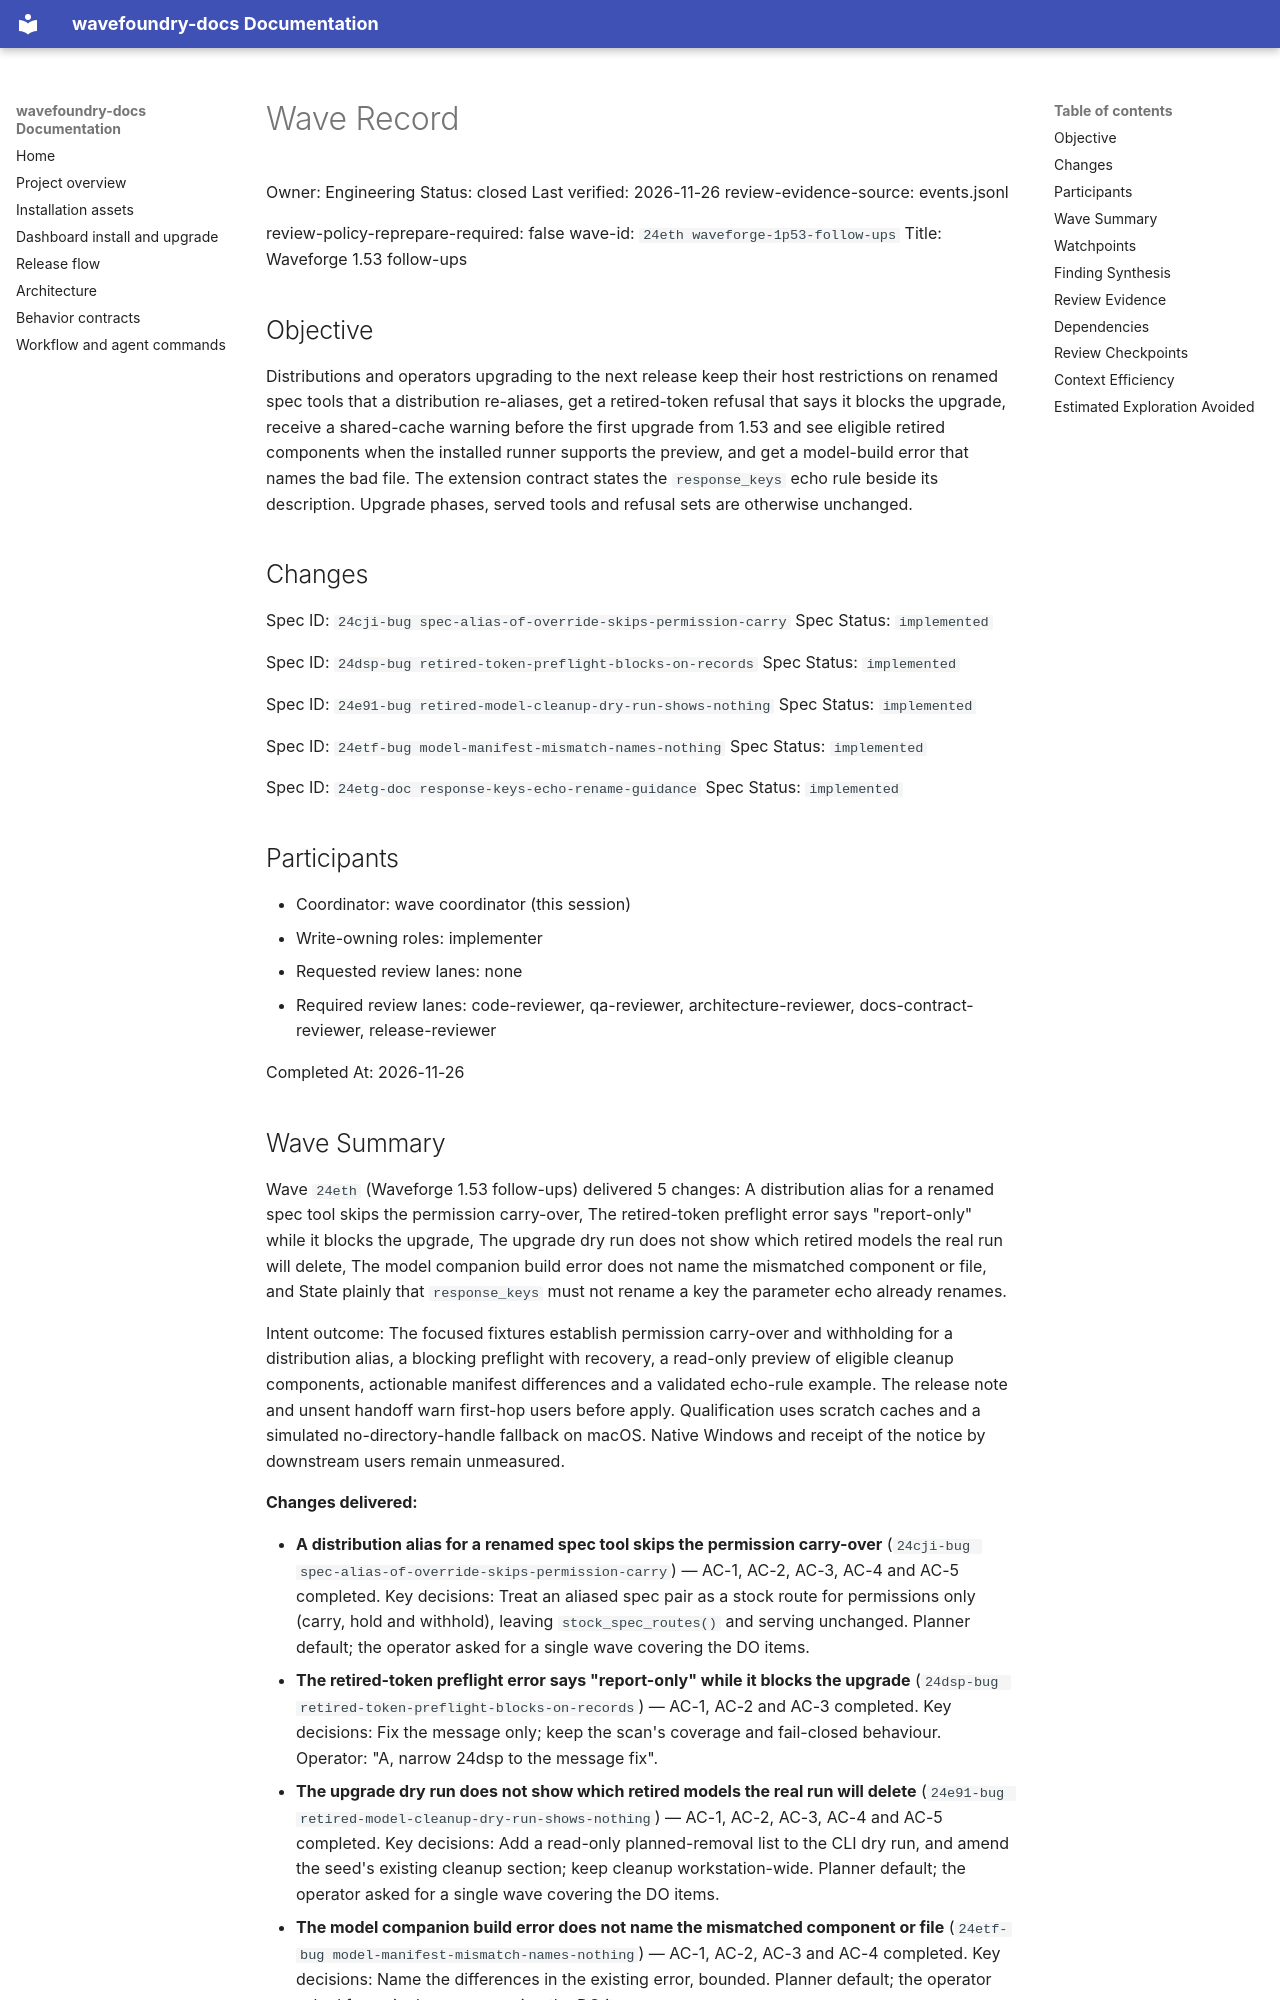

repository: coryhacking/wavefoundry · page: waves/24eth waveforge-1p53-follow-ups/wave/index.html · generator: mkdocs

# Wave Record

Owner: Engineering
Status: closed
Last verified: 2026-11-26
review-evidence-source: events.jsonl

review-policy-reprepare-required: false
wave-id: `24eth waveforge-1p53-follow-ups`
Title: Waveforge 1.53 follow-ups

## Objective

Distributions and operators upgrading to the next release keep their host restrictions on renamed spec tools that a distribution re-aliases, get a retired-token refusal that says it blocks the upgrade, receive a shared-cache warning before the first upgrade from 1.53 and see eligible retired components when the installed runner supports the preview, and get a model-build error that names the bad file. The extension contract states the `response_keys` echo rule beside its description. Upgrade phases, served tools and refusal sets are otherwise unchanged.

## Changes

Spec ID: `24cji-bug spec-alias-of-override-skips-permission-carry`
Spec Status: `implemented`

Spec ID: `24dsp-bug retired-token-preflight-blocks-on-records`
Spec Status: `implemented`

Spec ID: `24e91-bug retired-model-cleanup-dry-run-shows-nothing`
Spec Status: `implemented`

Spec ID: `24etf-bug model-manifest-mismatch-names-nothing`
Spec Status: `implemented`

Spec ID: `24etg-doc response-keys-echo-rename-guidance`
Spec Status: `implemented`

## Participants

- Coordinator: wave coordinator (this session)
- Write-owning roles: implementer
- Requested review lanes: none
- Required review lanes: code-reviewer, qa-reviewer, architecture-reviewer, docs-contract-reviewer, release-reviewer

Completed At: 2026-11-26

## Wave Summary

Wave `24eth` (Waveforge 1.53 follow-ups) delivered 5 changes: A distribution alias for a renamed spec tool skips the permission carry-over, The retired-token preflight error says "report-only" while it blocks the upgrade, The upgrade dry run does not show which retired models the real run will delete, The model companion build error does not name the mismatched component or file, and State plainly that `response_keys` must not rename a key the parameter echo already renames.

Intent outcome: The focused fixtures establish permission carry-over and withholding for a distribution alias, a blocking preflight with recovery, a read-only preview of eligible cleanup components, actionable manifest differences and a validated echo-rule example. The release note and unsent handoff warn first-hop users before apply. Qualification uses scratch caches and a simulated no-directory-handle fallback on macOS. Native Windows and receipt of the notice by downstream users remain unmeasured.

**Changes delivered:**

- **A distribution alias for a renamed spec tool skips the permission carry-over** (`24cji-bug spec-alias-of-override-skips-permission-carry`) — AC-1, AC-2, AC-3, AC-4 and AC-5 completed. Key decisions: Treat an aliased spec pair as a stock route for permissions only (carry, hold and withhold), leaving `stock_spec_routes()` and serving unchanged. Planner default; the operator asked for a single wave covering the DO items.
- **The retired-token preflight error says "report-only" while it blocks the upgrade** (`24dsp-bug retired-token-preflight-blocks-on-records`) — AC-1, AC-2 and AC-3 completed. Key decisions: Fix the message only; keep the scan's coverage and fail-closed behaviour. Operator: "A, narrow 24dsp to the message fix".
- **The upgrade dry run does not show which retired models the real run will delete** (`24e91-bug retired-model-cleanup-dry-run-shows-nothing`) — AC-1, AC-2, AC-3, AC-4 and AC-5 completed. Key decisions: Add a read-only planned-removal list to the CLI dry run, and amend the seed's existing cleanup section; keep cleanup workstation-wide. Planner default; the operator asked for a single wave covering the DO items.
- **The model companion build error does not name the mismatched component or file** (`24etf-bug model-manifest-mismatch-names-nothing`) — AC-1, AC-2, AC-3 and AC-4 completed. Key decisions: Name the differences in the existing error, bounded. Planner default; the operator asked for a single wave covering the DO items.
- **State plainly that `response_keys` must not rename a key the parameter echo already renames** (`24etg-doc response-keys-echo-rename-guidance`) — AC-1 and AC-2 completed. Key decisions: Add a sentence and example beside the `response_keys` description in the contract. Planner default; the operator asked for a single wave covering the DO items.
